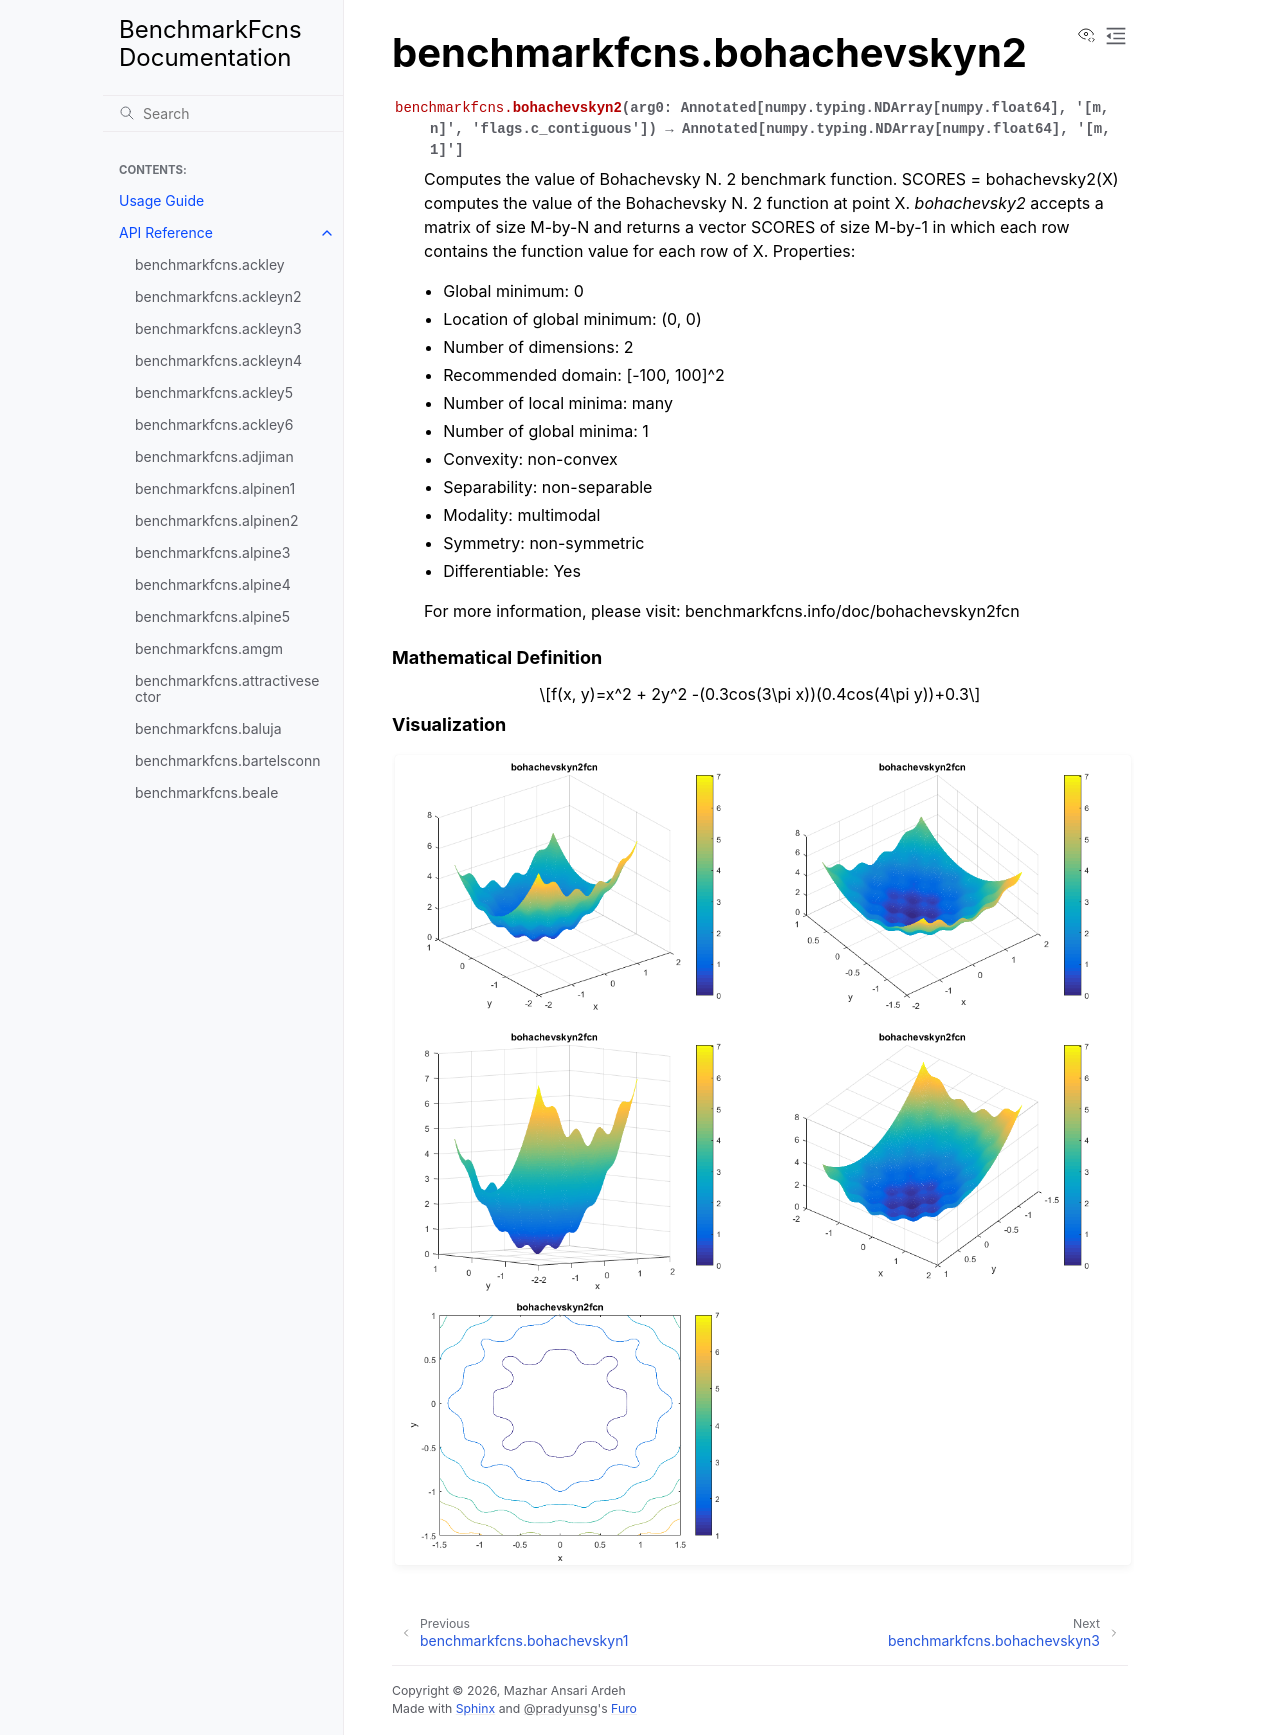

repository: mazhar-ansari-ardeh/BenchmarkFcns · page: generated/benchmarkfcns.bohachevskyn2.html · generator: sphinx

benchmarkfcns.bohachevskyn2
===========================

.. currentmodule:: benchmarkfcns

.. autofunction:: bohachevskyn2

.. raw:: html

   <div style="clear: both"></div>



.. rubric:: Mathematical Definition

.. math::

   f(x, y)=x^2 + 2y^2 -(0.3cos(3\pi x))(0.4cos(4\pi y))+0.3

.. rubric:: Visualization

.. function-plots:: benchmarkfcns.bohachevskyn2
